Run: headless pygame with SDL's dummy video driver; simulated clock (each Clock.tick advances the game by its frame time, no real sleeping); random seed 0; keys injected as events and as key.get_pressed() state; no mouse input.
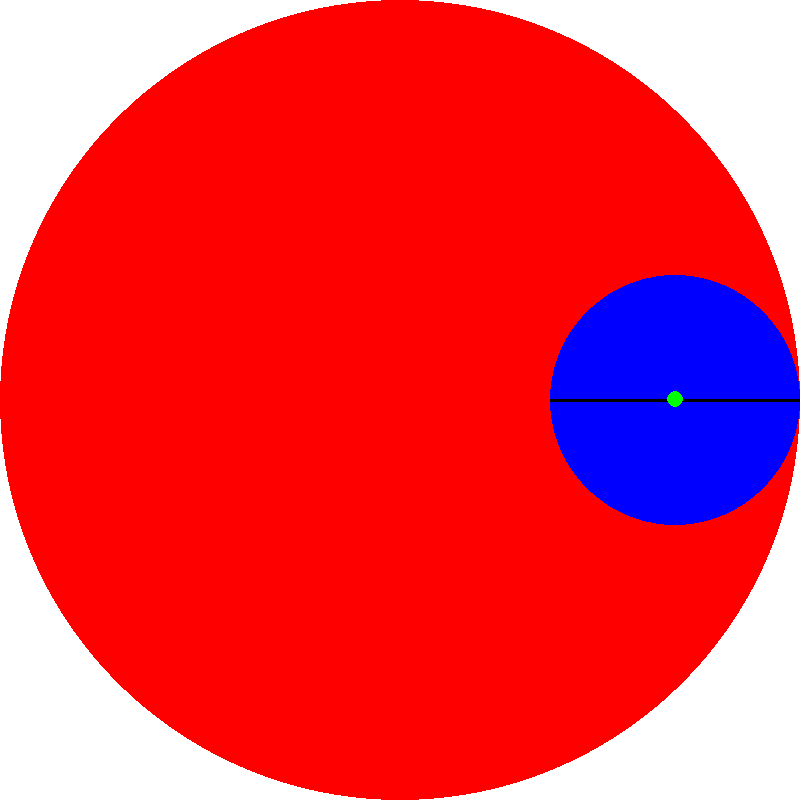
Frame 1 of 4 · flips 1–60 · no input
Frame 2 of 4 · flips 61–180 · tapped SPACE, RETURN · held RIGHT (→), D · screen unchanged from frame 1, image omitted
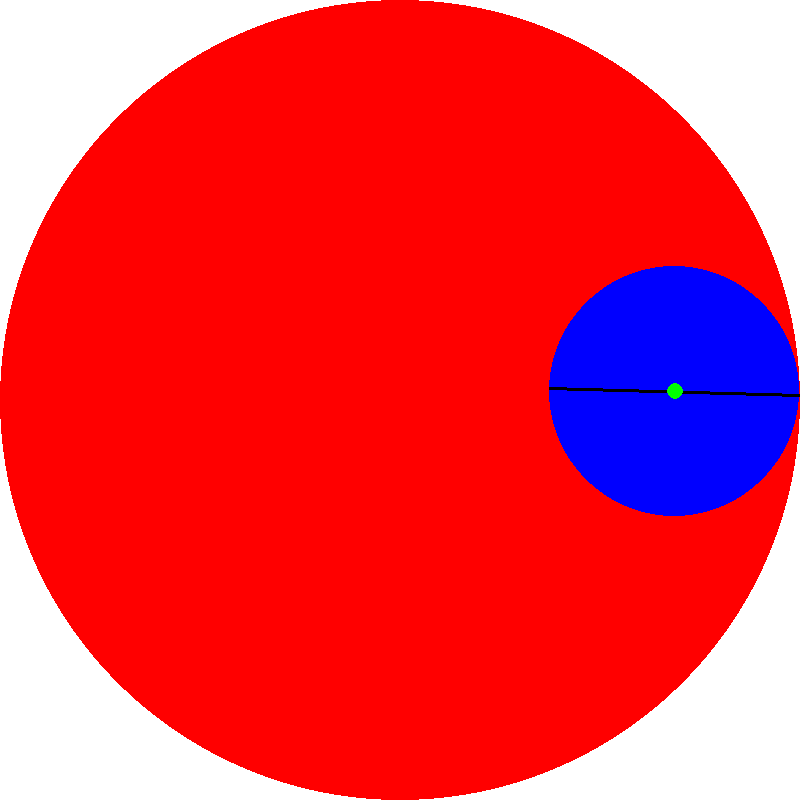
Frame 3 of 4 · flips 181–300 · held DOWN (↓), S
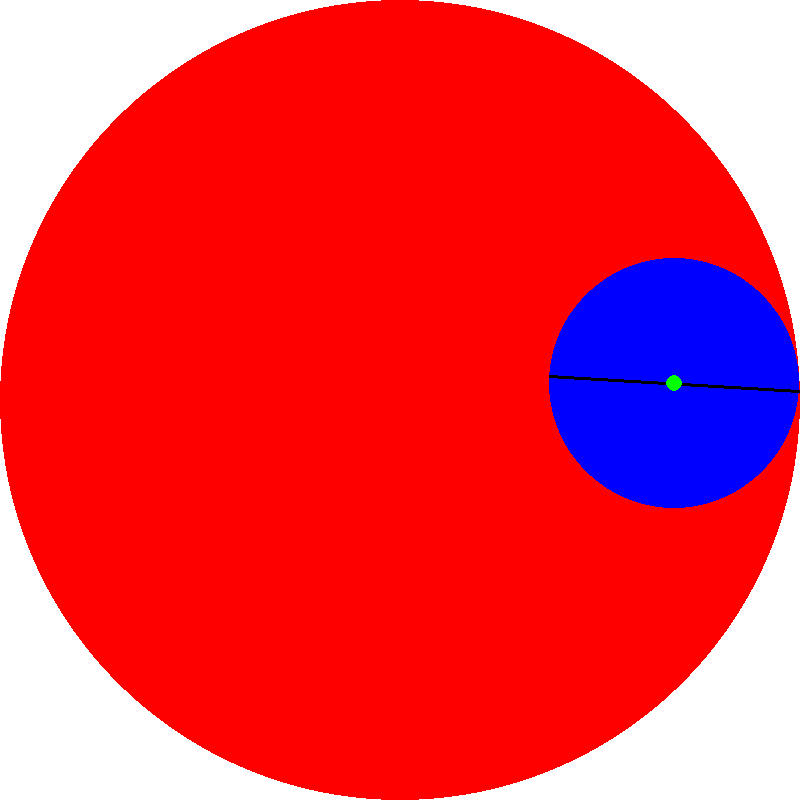
Frame 4 of 4 · flips 301–420 · held LEFT (←), A, UP (↑), W

The pygame program that drew these frames:

import pygame
import math
from datetime import datetime

previous = datetime.now()
SCREEN_SIZE = 800

def has_it_been(milliseconds):
    global previous
    now = datetime.now()

    if (now - previous).total_seconds() * 1000 > milliseconds:
        previous = now
        return True
    else:
        return False

def polar_to_cartesian(radius, theta, translation = [SCREEN_SIZE / 2, SCREEN_SIZE / 2]):
    cat_coord = (radius * math.cos(theta), -1 * radius * math.sin(theta))
    return [cat_coord[0] + translation[0], cat_coord[1] + translation[1]]

# Arcane stuff we do to get the windows going
pygame.init()

screen = pygame.display.set_mode((SCREEN_SIZE, SCREEN_SIZE))
center = (400, 400)

red = [255,0,0]
white = [255,255,255]
blue = [0,0,255]
black = [0,0,0]

angle = 0
delta_angle = 0.03
blue_circle_radius = 125
blue_circle_centre = [SCREEN_SIZE - 125, SCREEN_SIZE / 2]
point_right_p = [blue_circle_radius, 0]
point_left_p = [blue_circle_radius, math.pi]

# Game loop to keep the program from exiting
running = True
while running:
    event_list = pygame.event.get()
    event_index = 0
    while event_index < len(event_list):
        event = event_list[event_index]
        if event.type == pygame.QUIT:
            running = False
        event_index = event_index + 1

    # Enable this code to enable moving
    if has_it_been(50):
        angle = angle + delta_angle
        blue_circle_centre = polar_to_cartesian(275, angle)
        point_right_p[1] -= delta_angle
        point_left_p[1] -= delta_angle
        

    screen.fill(white)
    pygame.draw.circle(screen,red, center, 400)
    pygame.draw.circle(screen, blue, blue_circle_centre, 125)

    point_right_c = polar_to_cartesian(point_right_p[0], point_right_p[1], blue_circle_centre)
    point_left_c = polar_to_cartesian(point_left_p[0], point_left_p[1], blue_circle_centre)
    pygame.draw.line(screen, black, point_right_c, point_left_c, 3)

    px = (1-0.2/blue_circle_radius) * blue_circle_centre[0] + 0.2/blue_circle_radius * point_right_c[0]
    py = (1-0.2/blue_circle_radius) * blue_circle_centre[1] + 0.2/blue_circle_radius * point_right_c[1]

    pygame.draw.circle(screen,[0,255,0],[px, py], 8)
    # Calculate the coordinate of the point 80% mid way between blue_circle_centre and point_right_c
    # Draw a tiny circle of radius 3px around this point

    pygame.display.update()
